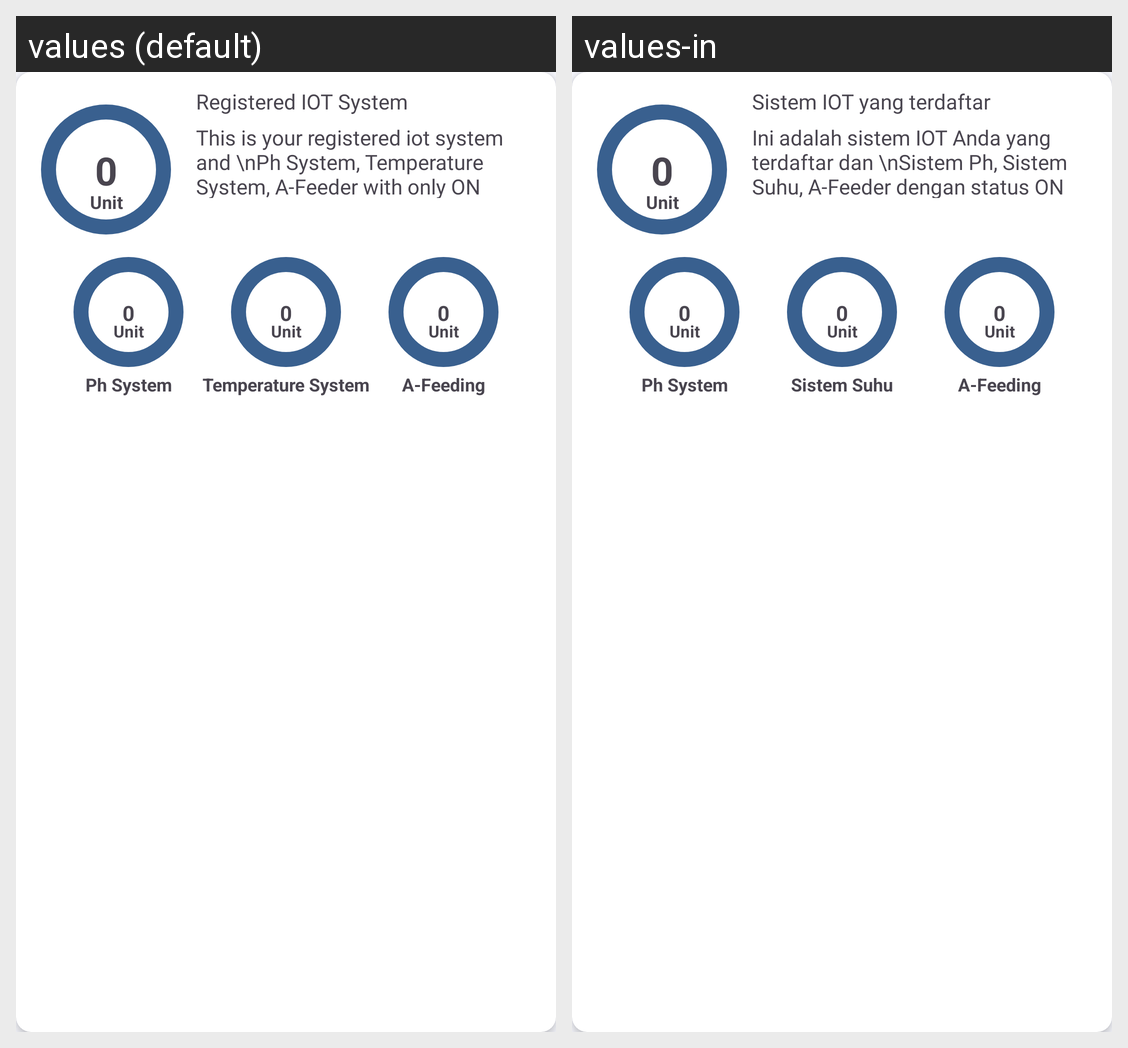

This grid shows one Android layout under two languages. Give, for every string resource on the screen, its name, the default text and each shown locale's text.
Android screen res/layout/user_log_in.xml rendered under 2 locales, left to right: values (default), values-in. Device: Nexus 5 (rendered at 1080×1920; each locale shown at half size, 540×960, under a caption strip naming it); theme Theme.Afeed.
Strings drawn on this screen, with the default value and each locale's value (text and hints the layout hard-codes, and strings that could not be matched under every locale, appear in the picture but are not listed):

unit
  values: Unit
  values-in: Unit

_0
  values: 0
  values-in: 0  [not translated; the default value is used]

registered_iot_system
  values: Registered IOT System
  values-in: Sistem IOT yang terdaftar

registered_iot_system_description
  values: This is your registered iot system and \nPh System, Temperature System, A-Feeder with only ON status
  values-in: Ini adalah sistem IOT Anda yang terdaftar dan \nSistem Ph, Sistem Suhu, A-Feeder dengan status ON saja

ph_system
  values: Ph System
  values-in: Ph System  [not translated; the default value is used]

temperature_system_login
  values: Temperature System
  values-in: Sistem Suhu

a_feeding
  values: A-Feeding
  values-in: A-Feeding  [not translated; the default value is used]
